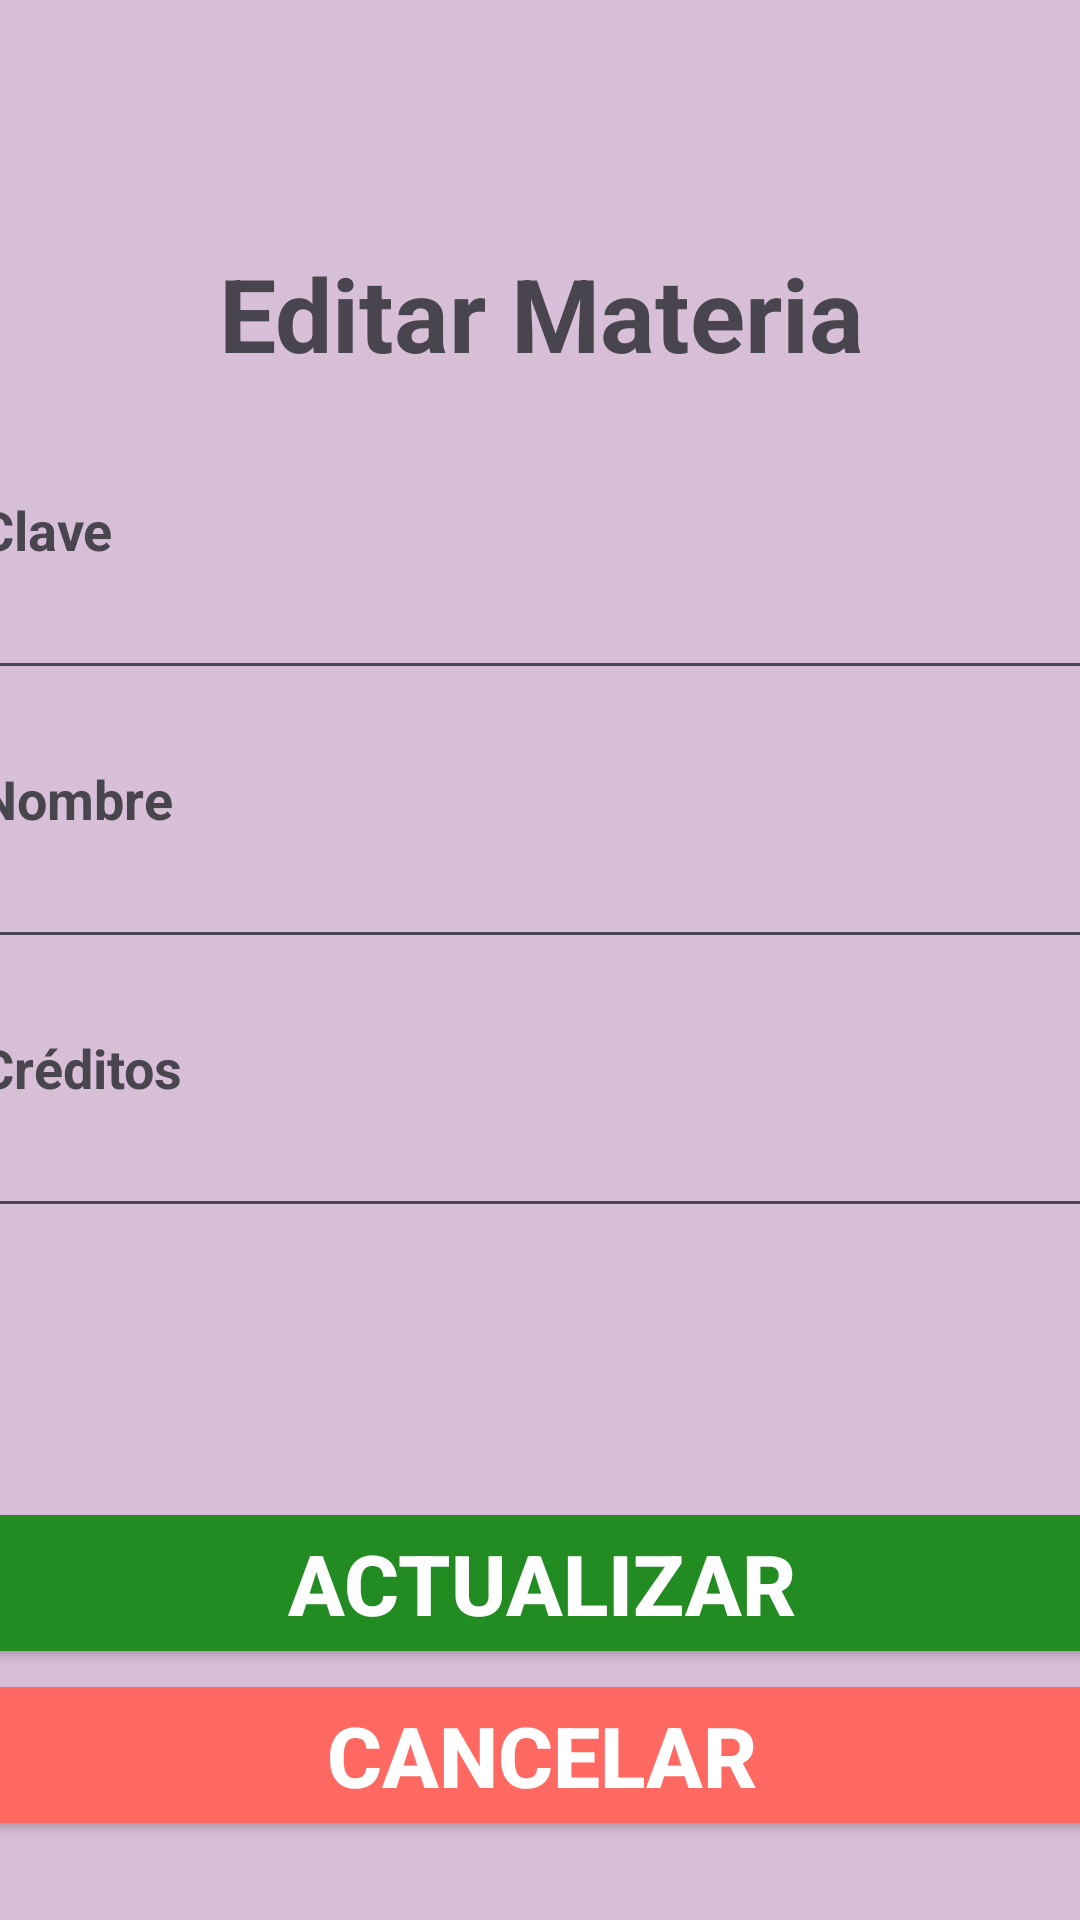

The Android layout XML behind this screen, and the referenced resources:
<!-- AndroidManifest.xml: application theme Theme.Proyecto_Integrador -->
<!-- res/layout/activity_editar_materia.xml -->
<?xml version="1.0" encoding="utf-8"?>
<androidx.constraintlayout.widget.ConstraintLayout
    xmlns:android="http://schemas.android.com/apk/res/android"
    xmlns:app="http://schemas.android.com/apk/res-auto"
    xmlns:tools="http://schemas.android.com/tools"
    android:id="@+id/editar_materia"
    android:layout_width="match_parent"
    android:layout_height="match_parent"
    android:background="@color/moradopastel"
    tools:context=".EditarMateria">

    <TextView
        android:id="@+id/titulo"
        android:layout_width="375dp"
        android:layout_height="wrap_content"
        android:layout_marginBottom="50dp"
        android:gravity="center"
        android:text="@string/btn_edit_materia"
        android:textSize="34sp"
        android:textStyle="bold"
        android:visibility="visible"
        app:layout_constraintBottom_toBottomOf="parent"
        app:layout_constraintEnd_toEndOf="parent"
        app:layout_constraintStart_toStartOf="parent"
        app:layout_constraintTop_toTopOf="parent"
        app:layout_constraintVertical_bias="0.15"
        app:layout_constraintHorizontal_bias="0.5"/>

    <LinearLayout
        android:layout_width="375dp"
        android:layout_height="wrap_content"
        android:layout_marginTop="21dp"
        android:layout_marginBottom="16dp"
        android:orientation="vertical"
        app:layout_constraintBottom_toBottomOf="parent"
        app:layout_constraintEnd_toEndOf="parent"
        app:layout_constraintStart_toStartOf="parent"
        app:layout_constraintTop_toTopOf="parent"
        app:layout_constraintVertical_bias="0.4"
        app:layout_constraintHorizontal_bias="0.5">

        <TextView
            android:id="@+id/clave"
            android:visibility="visible"
            android:layout_width="match_parent"
            android:layout_height="wrap_content"
            android:text="@string/key"
            android:textStyle="bold"
            android:textSize="18sp"/>
        <EditText
            android:id="@+id/lector_clave"
            android:visibility="visible"
            android:layout_width="match_parent"
            android:layout_height="wrap_content"
            android:ems="10"
            android:inputType="text"
            android:layout_marginBottom="24dp"/>

        <TextView
            android:id="@+id/nombre"
            android:visibility="visible"
            android:layout_width="match_parent"
            android:layout_height="wrap_content"
            android:text="@string/name"
            android:textStyle="bold"
            android:textSize="18sp"/>
        <EditText
            android:id="@+id/lector_nombre"
            android:visibility="visible"
            android:layout_width="match_parent"
            android:layout_height="wrap_content"
            android:ems="10"
            android:inputType="text"
            android:layout_marginBottom="24dp"/>

        <TextView
            android:id="@+id/creditos"
            android:visibility="visible"
            android:layout_width="match_parent"
            android:layout_height="wrap_content"
            android:text="@string/creditos"
            android:textStyle="bold"
            android:textSize="18sp"/>
        <EditText
            android:id="@+id/lector_creditos"
            android:visibility="visible"
            android:layout_width="match_parent"
            android:layout_height="wrap_content"
            android:ems="10"
            android:inputType="number"/>
    </LinearLayout>

    <LinearLayout
        android:layout_width="375dp"
        android:layout_height="wrap_content"
        android:orientation="vertical"
        android:gravity="center_horizontal|bottom"
        app:layout_constraintBottom_toBottomOf="parent"
        app:layout_constraintEnd_toEndOf="parent"
        app:layout_constraintStart_toStartOf="parent"
        app:layout_constraintTop_toTopOf="parent"
        app:layout_constraintVertical_bias="0.95"
        app:layout_constraintHorizontal_bias="0.5">

        <Button
            android:id="@+id/btn_update"
            android:visibility="visible"
            android:layout_width="match_parent"
            android:layout_height="wrap_content"
            android:backgroundTint="@color/verdebosque"
            android:text="@string/btn_update"
            android:textStyle="bold"
            android:textSize="28sp"
            android:textColor="@color/white"/>

        <Button
            android:id="@+id/btn_cancel"
            android:visibility="visible"
            android:layout_width="match_parent"
            android:layout_height="wrap_content"
            android:text="@string/btn_cancel"
            android:textStyle="bold"
            android:textSize="28sp"
            android:textColor="@color/white"
            android:backgroundTint="@color/rojoclaro"/>
    </LinearLayout>


</androidx.constraintlayout.widget.ConstraintLayout>
<!-- resources referenced by this layout -->
<resources>
  <color name="moradopastel">#D8BFD8</color>
  <color name="rojoclaro">#FF6961</color>
  <color name="verdebosque">#228B22</color>
  <color name="white">#FFFFFF</color>
  <string name="btn_cancel" translatable="false">Cancelar</string>
  <string name="btn_edit_materia" translatable="false">Editar Materia</string>
  <string name="btn_update" translatable="false">Actualizar</string>
  <string name="creditos" translatable="false">Créditos</string>
  <string name="key" translatable="false">Clave</string>
  <string name="name" translatable="false">Nombre</string>
  <style name="Theme.Proyecto_Integrador" parent="Base.Theme.Proyecto_Integrador" />
  <style name="Base.Theme.Proyecto_Integrador" parent="Theme.Material3.DayNight.NoActionBar">
          
          
      </style>
</resources>
